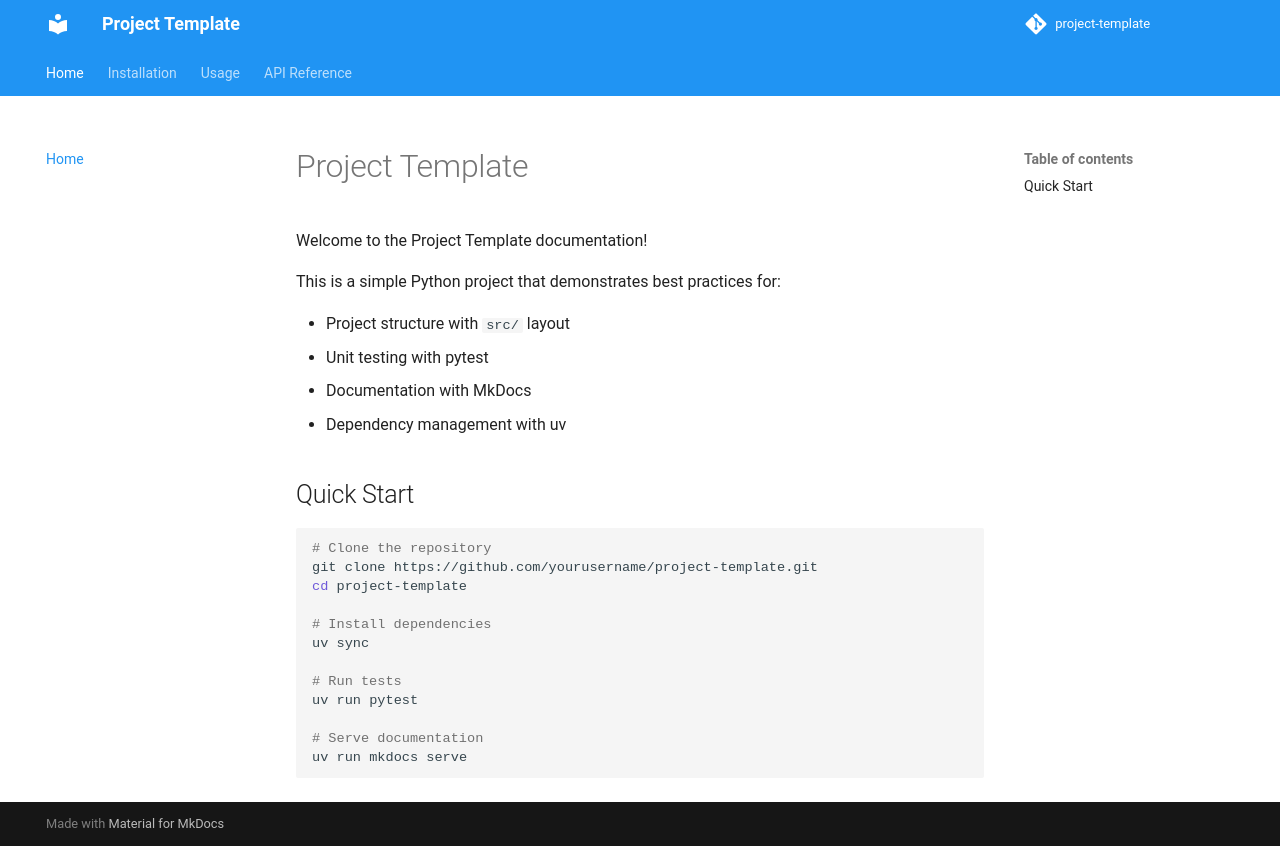

repository: Spekkboom/project-template · page: index.html · generator: mkdocs

# Project Template

Welcome to the Project Template documentation!

This is a simple Python project that demonstrates best practices for:

- Project structure with `src/` layout
- Unit testing with pytest
- Documentation with MkDocs
- Dependency management with uv

## Quick Start

```bash
# Clone the repository
git clone https://github.com/yourusername/project-template.git
cd project-template

# Install dependencies
uv sync

# Run tests
uv run pytest

# Serve documentation
uv run mkdocs serve
```
